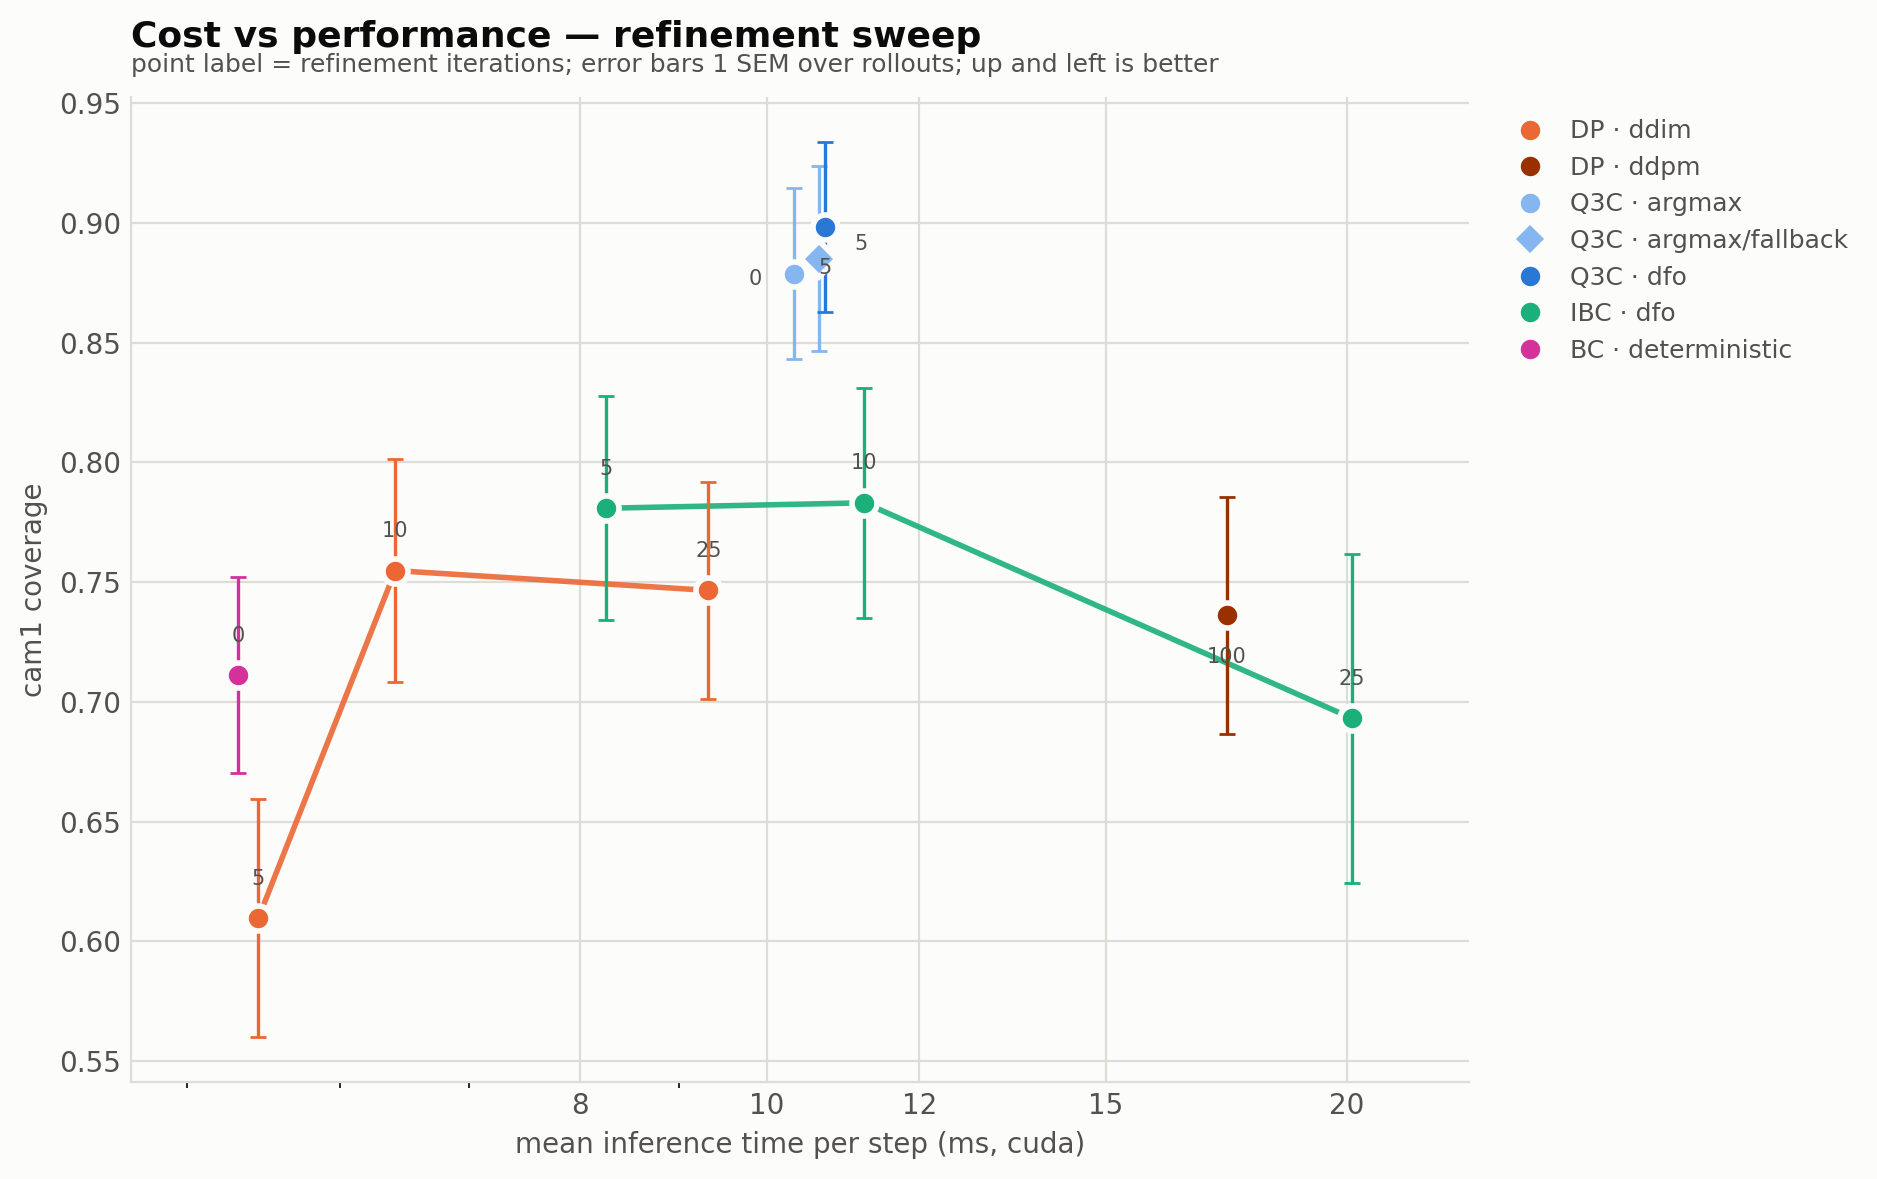

Values plotted in this chart, from the file beside it:
algorithm, inference, refine_iters, ms_per_step, n_timing_runs, metric, mean, sem, n_rollouts
bc, deterministic, 0, 5.31, 22, cam1, 0.7113, 0.0408, 23
dp, ddim, 5, 5.44, 20, cam1, 0.6098, 0.0498, 23
dp, ddim, 10, 6.41, 20, cam1, 0.7548, 0.0466, 20
dp, ddim, 25, 9.32, 25, cam1, 0.7466, 0.0454, 21
dp, ddpm, 100, 17.33, 23, cam1, 0.7361, 0.0493, 18
ibc, dfo, 5, 8.25, 9, cam1, 0.7809, 0.0467, 28
ibc, dfo, 10, 11.24, 32, cam1, 0.7831, 0.048, 28
ibc, dfo, 25, 20.13, 23, cam1, 0.6932, 0.0686, 18
q3c, argmax, 0, 10.33, 19, cam1, 0.8789, 0.0357, 16
q3c, argmax_fallback, 5, 10.65, 21, cam1, 0.8851, 0.0387, 16
q3c, dfo, 5, 10.72, 16, cam1, 0.8984, 0.0354, 16
